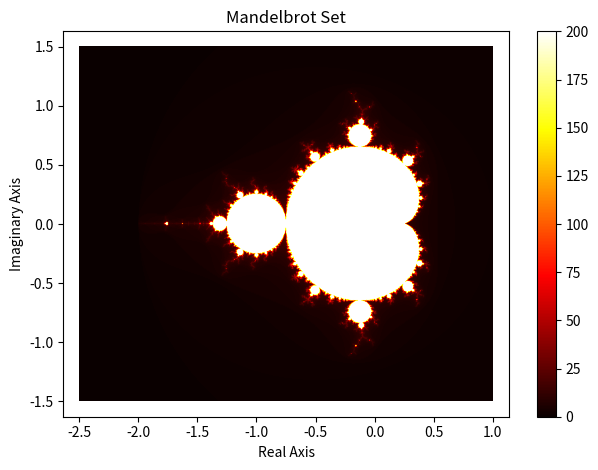

This chart was generated by the following Python code:
import numpy as np
import matplotlib.pyplot as plt

max_iter = 200

x_vals = np.linspace(-2.5, 1, 1000)
y_vals = np.linspace(-1.5, 1.5, 1000)
x_grid, y_grid = np.meshgrid(x_vals, y_vals)
c_grid = x_grid + 1j * y_grid

z_grid = np.zeros_like(c_grid, dtype=complex)
mandelbrot = np.zeros(c_grid.shape)

for _ in range(max_iter):
    z_grid = z_grid**2 + c_grid
    mask = np.abs(z_grid) <= 2
    mandelbrot[mask] += 1

plt.figure()
plt.imshow(
    mandelbrot,
    extent=[x_vals.min(), x_vals.max(), y_vals.min(), y_vals.max()],
    cmap='hot',
    origin='lower'
)
plt.colorbar()
plt.title("Mandelbrot Set")
plt.xlabel("Real Axis")
plt.ylabel("Imaginary Axis")
plt.axis("equal")
plt.tight_layout()
plt.show()
